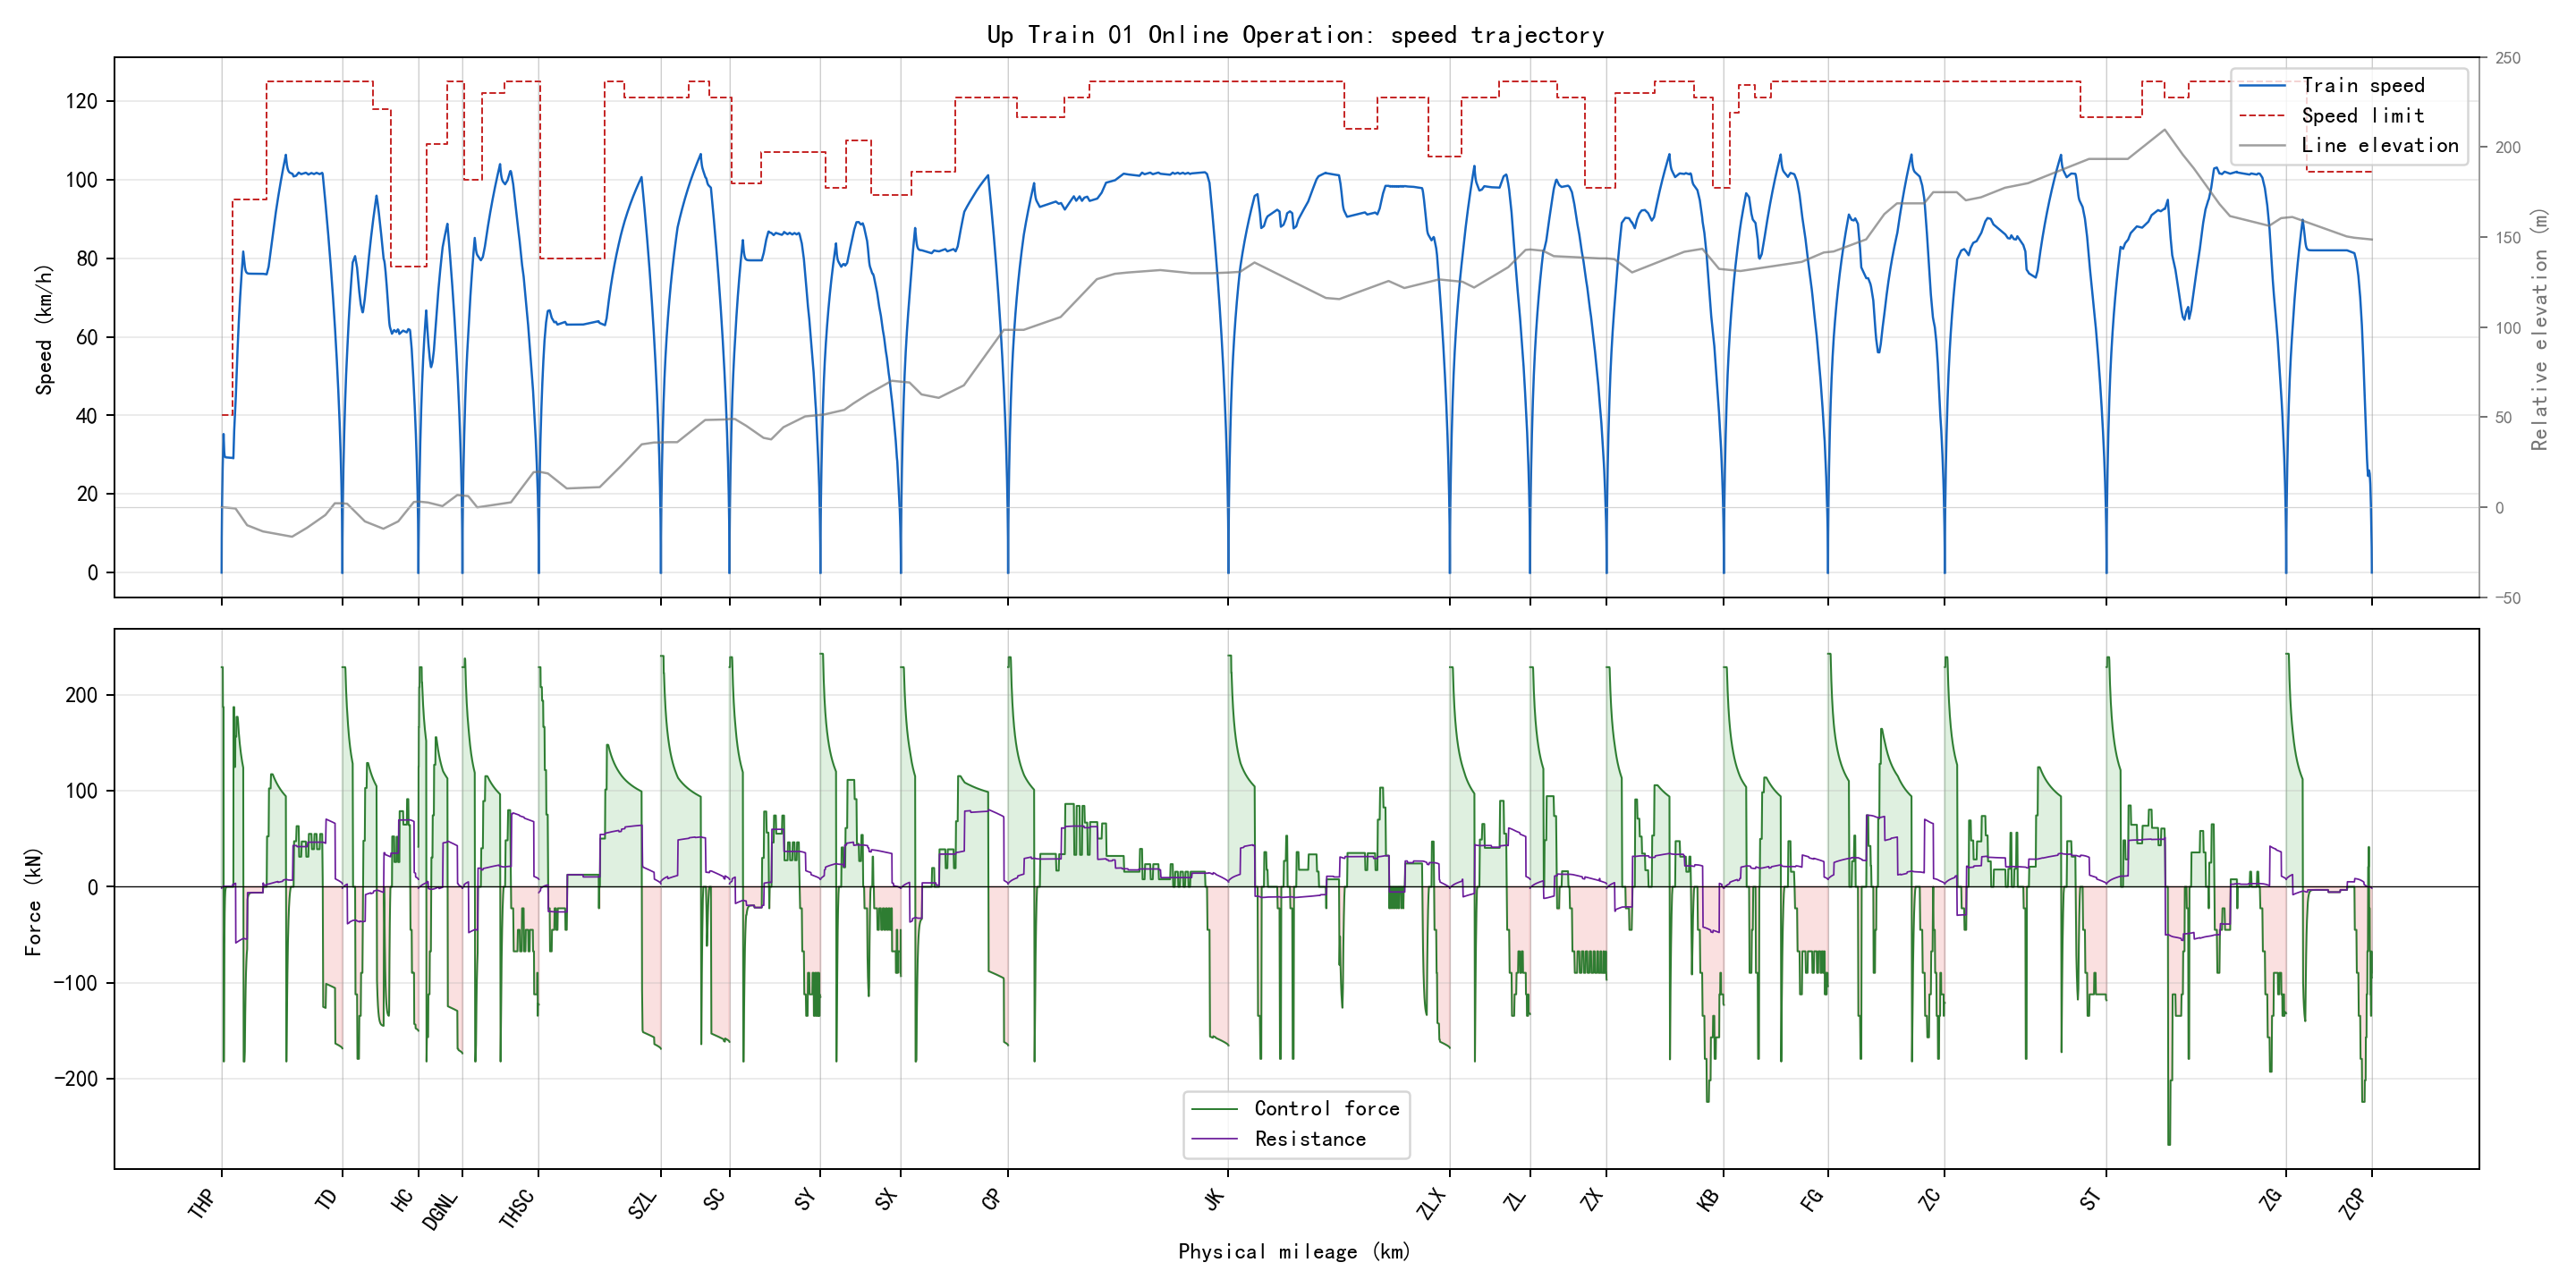

Data behind this chart, as committed beside it:
section_name, global_time_s, section_time_s, position_m, physical_position_m, speed_kmh, speed_limit_kmh, force_kn, resistance_kn, gradient_per_mille, radius_m, requested_action, applied_action, regime, traction_kwh, regenerative_kwh
THP-TD, 0.0, 0.0, 346.0, 346.0, 0.0, 40.0, 0.0, 0.0, -2.0, , 1, 1, coast, 0.0, 0.0
THP-TD, 0.5, 0.5, 346.1, 346.1, 1.763, 40.0, 228.8, -1.412, -2.0, , 3, 3, traction, 0.008647, 0.0
THP-TD, 1.0, 1.0, 346.5, 346.5, 3.526, 40.0, 228.8, -1.336, -2.0, , 3, 3, traction, 0.03459, 0.0
THP-TD, 1.5, 1.5, 347.1, 347.1, 5.288, 40.0, 228.8, -1.256, -2.0, , 3, 3, traction, 0.07781, 0.0
THP-TD, 2.0, 2.0, 348, 348, 7.05, 40.0, 228.8, -1.173, -2.0, , 3, 3, traction, 0.1383, 0.0
THP-TD, 2.5, 2.5, 349.1, 349.1, 8.811, 40.0, 228.8, -1.085, -2.0, , 3, 3, traction, 0.2161, 0.0
THP-TD, 3.0, 3.0, 350.4, 350.4, 10.57, 40.0, 228.8, -0.993, -2.0, , 3, 3, traction, 0.3111, 0.0
THP-TD, 3.5, 3.5, 352, 352, 12.33, 40.0, 228.8, -0.8971, -2.0, , 3, 3, traction, 0.4234, 0.0
THP-TD, 4.0, 4.0, 353.8, 353.8, 14.09, 40.0, 228.8, -0.7972, -2.0, , 3, 3, traction, 0.553, 0.0
THP-TD, 4.5, 4.5, 355.9, 355.9, 15.85, 40.0, 228.8, -0.6933, -2.0, , 3, 3, traction, 0.6998, 0.0
THP-TD, 5.0, 5.0, 358.2, 358.2, 17.6, 40.0, 228.8, -0.5853, -2.0, , 3, 3, traction, 0.8638, 0.0
THP-TD, 5.5, 5.5, 360.8, 360.8, 19.36, 40.0, 228.8, -0.4734, -2.0, , 3, 3, traction, 1.045, 0.0
THP-TD, 6.0, 6.0, 363.6, 363.6, 21.11, 40.0, 228.8, -0.3574, -2.0, , 3, 3, traction, 1.244, 0.0
THP-TD, 6.5, 6.5, 366.7, 366.7, 22.87, 40.0, 228.8, -0.2375, -2.0, , 3, 3, traction, 1.459, 0.0
THP-TD, 7.0, 7.0, 370, 370, 24.62, 40.0, 228.8, -0.1136, -2.0, , 3, 3, traction, 1.692, 0.0
THP-TD, 7.5, 7.5, 373.5, 373.5, 26.37, 40.0, 228.8, 0.01432, -2.0, , 3, 3, traction, 1.942, 0.0
THP-TD, 8.0, 8.0, 377.3, 377.3, 28.13, 40.0, 228.8, 0.1462, -2.0, , 3, 3, traction, 2.21, 0.0
THP-TD, 8.5, 8.5, 381.3, 381.3, 29.56, 40.0, 187.2, 0.282, -2.0, , 1, 3, speed_hold, 2.441, 0.0
THP-TD, 9.0, 9.0, 385.5, 385.5, 30.99, 40.0, 187.2, 0.396, -2.0, , 1, 3, speed_hold, 2.684, 0.0
THP-TD, 9.5, 9.5, 389.9, 389.9, 32.42, 40.0, 187.2, 0.5126, -2.0, , 1, 3, speed_hold, 2.938, 0.0
THP-TD, 10.0, 10.0, 394.5, 394.5, 33.85, 40.0, 187.2, 0.6318, -2.0, , 1, 3, speed_hold, 3.204, 0.0
THP-TD, 10.5, 10.5, 399.3, 399.3, 35.28, 40.0, 187.2, 0.7537, -2.0, , 1, 3, speed_hold, 3.482, 0.0
THP-TD, 11.0, 11.0, 404.1, 404.1, 33.88, 40.0, -182.0, 0.8781, -2.0, , 1, 0, brake, 3.482, 0.1457
THP-TD, 11.5, 11.5, 408.7, 408.7, 32.48, 40.0, -182.0, 0.756, -2.0, , 1, 0, brake, 3.482, 0.2854
THP-TD, 12.0, 12.0, 413.2, 413.2, 31.42, 40.0, -136.7, 0.6366, -2.0, , 1, 0, brake, 3.482, 0.3865
THP-TD, 12.5, 12.5, 417.5, 417.5, 30.72, 40.0, -91, 0.5486, -2.0, , 1, 0, brake, 3.482, 0.452
THP-TD, 13.0, 13.0, 421.7, 421.7, 30.25, 40.0, -60.54, 0.4907, -2.0, , 1, 0, brake, 3.482, 0.4947
THP-TD, 13.5, 13.5, 425.9, 425.9, 29.94, 40.0, -40.23, 0.4524, -2.0, , 1, 0, brake, 3.482, 0.5227
THP-TD, 14.0, 14.0, 430, 430, 29.74, 40.0, -26.7, 0.4271, -2.0, , 1, 0, brake, 3.482, 0.5412
THP-TD, 14.5, 14.5, 434.1, 434.1, 29.6, 40.0, -17.67, 0.4103, -2.0, , 1, 0, brake, 3.482, 0.5533
THP-TD, 15.0, 15.0, 438.3, 438.3, 29.5, 40.0, -11.66, 0.3991, -2.0, , 1, 1, coast, 3.482, 0.5613
THP-TD, 15.5, 15.5, 442.3, 442.3, 29.44, 40.0, -7.645, 0.3917, -2.0, , 1, 1, coast, 3.482, 0.5665
THP-TD, 16.0, 16.0, 446.4, 446.4, 29.4, 40.0, -4.971, 0.3867, -2.0, , 1, 1, coast, 3.482, 0.5699
THP-TD, 16.5, 16.5, 450.5, 450.5, 29.37, 40.0, -3.188, 0.3834, -2.0, , 1, 1, coast, 3.482, 0.572
THP-TD, 17.0, 17.0, 454.6, 454.6, 29.36, 40.0, -2, 0.3812, -2.0, , 1, 1, coast, 3.482, 0.5734
THP-TD, 17.5, 17.5, 458.7, 458.7, 29.34, 40.0, -1.208, 0.3798, -2.0, , 1, 1, coast, 3.482, 0.5742
THP-TD, 18.0, 18.0, 462.7, 462.7, 29.34, 40.0, -0.6796, 0.3788, -2.0, , 1, 1, coast, 3.482, 0.5747
THP-TD, 18.5, 18.5, 466.8, 466.8, 29.33, 40.0, -0.3274, 0.3781, -2.0, , 1, 1, coast, 3.482, 0.5749
THP-TD, 19.0, 19.0, 470.9, 470.9, 29.33, 40.0, -0.09268, 0.3777, -2.0, , 1, 1, coast, 3.482, 0.575
THP-TD, 19.5, 19.5, 475, 475, 29.32, 40.0, 0.0, 0.3774, -2.0, , 1, 1, coast, 3.482, 0.575
THP-TD, 20.0, 20.0, 479, 479, 29.32, 40.0, 0.0, 0.3772, -2.0, , 1, 1, coast, 3.482, 0.575
THP-TD, 20.5, 20.5, 483.1, 483.1, 29.32, 40.0, 0.0, 0.3769, -2.0, , 1, 1, coast, 3.482, 0.575
THP-TD, 21.0, 21.0, 487.2, 487.2, 29.32, 40.0, 0.0, 0.3767, -2.0, , 1, 1, coast, 3.482, 0.575
THP-TD, 21.5, 21.5, 491.3, 491.3, 29.31, 40.0, 0.0, 0.3765, -2.0, , 1, 1, coast, 3.482, 0.575
THP-TD, 22.0, 22.0, 495.3, 495.3, 29.31, 40.0, 0.0, 0.3763, -2.0, , 1, 1, coast, 3.482, 0.575
THP-TD, 22.5, 22.5, 499.4, 499.4, 29.31, 40.0, 0.0, 0.376, -2.0, , 1, 1, coast, 3.482, 0.575
THP-TD, 23.0, 23.0, 503.5, 503.5, 29.3, 40.0, 0.0, 0.3758, -2.0, , 1, 1, coast, 3.482, 0.575
THP-TD, 23.5, 23.5, 507.5, 507.5, 29.3, 40.0, 0.0, 0.3756, -2.0, , 1, 1, coast, 3.482, 0.575
THP-TD, 24.0, 24.0, 511.6, 511.6, 29.3, 40.0, 0.0, 0.3753, -2.0, , 1, 1, coast, 3.482, 0.575
THP-TD, 24.5, 24.5, 515.7, 515.7, 29.3, 40.0, 0.0, 0.3751, -2.0, , 1, 1, coast, 3.482, 0.575
THP-TD, 25.0, 25.0, 519.7, 519.7, 29.29, 40.0, 0.0, 0.3749, -2.0, , 1, 1, coast, 3.482, 0.575
THP-TD, 25.5, 25.5, 523.8, 523.8, 29.29, 40.0, 0.0, 0.3746, -2.0, , 1, 1, coast, 3.482, 0.575
THP-TD, 26.0, 26.0, 527.9, 527.9, 29.29, 40.0, 0.0, 0.3744, -2.0, , 1, 1, coast, 3.482, 0.575
THP-TD, 26.5, 26.5, 531.9, 531.9, 29.28, 40.0, 0.0, 0.3742, -2.0, , 1, 1, coast, 3.482, 0.575
THP-TD, 27.0, 27.0, 536, 536, 29.28, 40.0, 0.0, 0.3739, -2.0, , 1, 1, coast, 3.482, 0.575
THP-TD, 27.5, 27.5, 540.1, 540.1, 29.28, 40.0, 0.0, 0.3737, -2.0, , 1, 1, coast, 3.482, 0.575
THP-TD, 28.0, 28.0, 544.1, 544.1, 29.28, 40.0, 0.0, 0.3735, -2.0, , 1, 1, coast, 3.482, 0.575
THP-TD, 28.5, 28.5, 548.2, 548.2, 29.27, 40.0, 0.0, 0.3733, -2.0, , 1, 1, coast, 3.482, 0.575
THP-TD, 29.0, 29.0, 552.3, 552.3, 29.27, 40.0, 0.0, 0.373, -2.0, , 1, 1, coast, 3.482, 0.575
THP-TD, 29.5, 29.5, 556.3, 556.3, 29.27, 40.0, 0.0, 0.3728, -2.0, , 1, 1, coast, 3.482, 0.575
... 6,243 more rows
